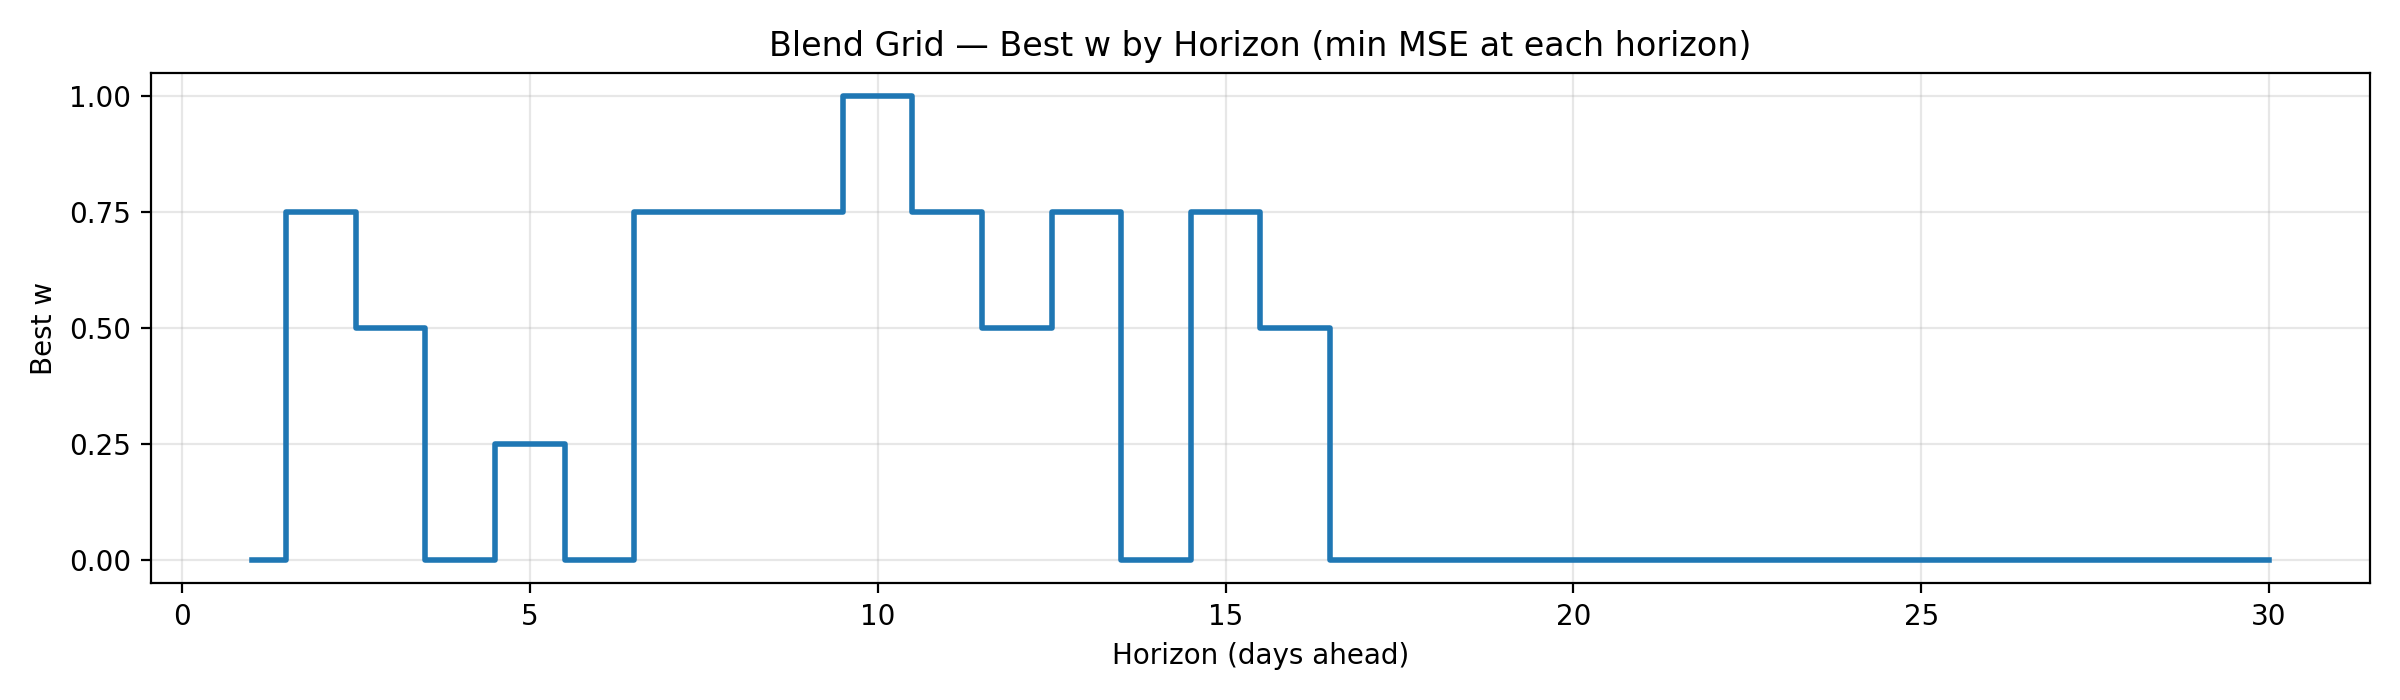

The data file committed next to this chart (first rows):
w, horizon, mse
0.0, 1, 1.062
0.75, 2, 2.288
0.5, 3, 3.232
0.0, 4, 4.044
0.25, 5, 4.594
0.0, 6, 5.106
0.75, 7, 5.803
0.75, 8, 6.308
0.75, 9, 7.09
1.0, 10, 7.753
0.75, 11, 8.992
0.5, 12, 10.25
0.75, 13, 11.25
0.0, 14, 13.31
0.75, 15, 15.63
0.5, 16, 18.77
0.0, 17, 21.91
0.0, 18, 24.91
0.0, 19, 27.71
0.0, 20, 30.15
0.0, 21, 32.84
0.0, 22, 34.85
0.0, 23, 37.37
0.0, 24, 40.11
0.0, 25, 42.59
0.0, 26, 45.56
0.0, 27, 48
0.0, 28, 50.85
0.0, 29, 53.35
0.0, 30, 56.91
